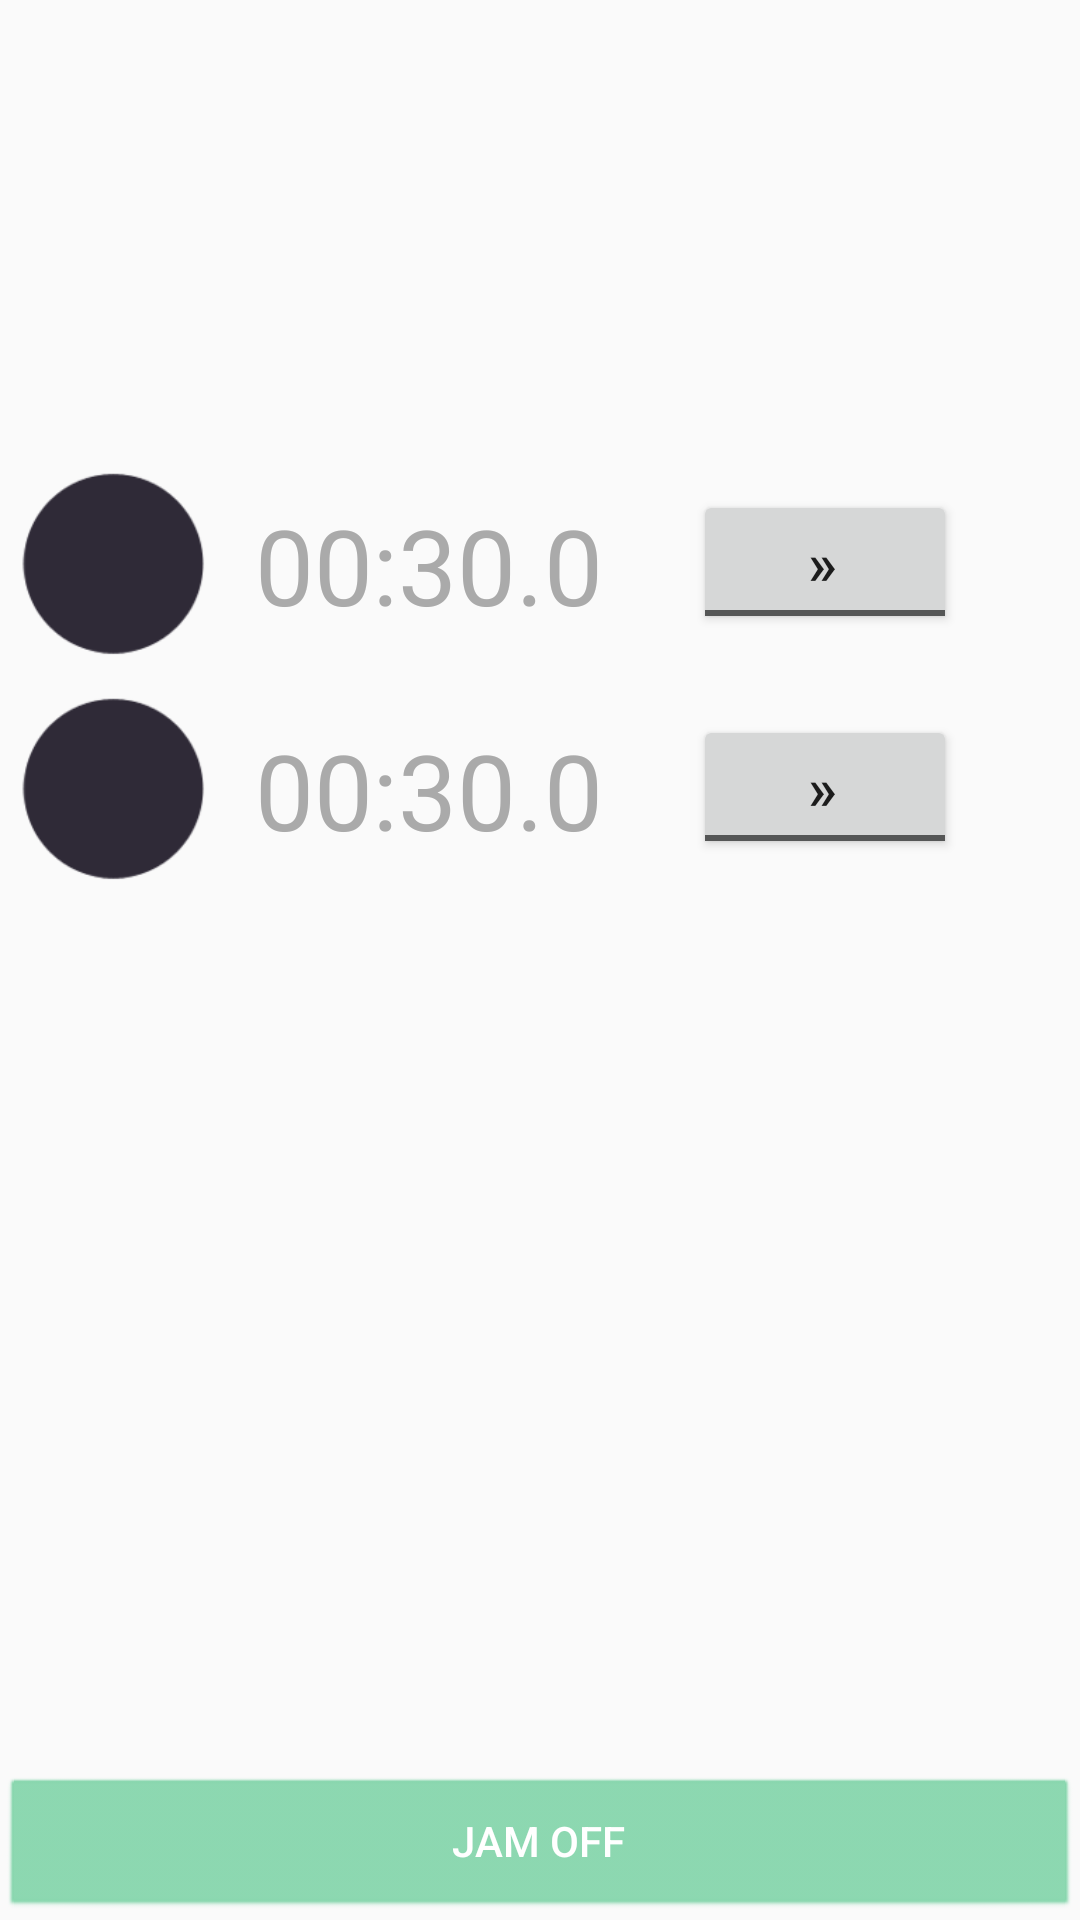

Android layout source for this screen:
<!-- AndroidManifest.xml: application theme AppTheme -->
<!-- res/layout/box2blocker_layout.xml -->
<?xml version="1.0" encoding="utf-8"?>
<LinearLayout xmlns:android="http://schemas.android.com/apk/res/android"
    android:orientation="vertical" android:layout_width="match_parent"
    android:layout_height="match_parent">

    <LinearLayout
        android:layout_width="match_parent"
        android:layout_height="wrap_content"
        android:orientation="horizontal"
        android:paddingTop="150dp">

        <ImageView
            android:layout_width="75dp"
            android:layout_height="75dp"
            android:id="@+id/blocker"
            android:src="@drawable/blocker"/>

        <TextView
            android:layout_width="wrap_content"
            android:layout_height="match_parent"
            android:text="@string/reset_penaltylabel"
            android:id="@+id/timer1"
            android:textSize="35dp"
            android:paddingLeft="10dp"
            android:paddingRight="30dp"
            android:paddingTop="15dp"
            android:textColor="@android:color/darker_gray"/>

        <ToggleButton
            android:layout_width="wrap_content"
            android:layout_height="wrap_content"
            android:text="PenaltyToggle1"
            android:id="@+id/penaltyToggle1"
            android:paddingLeft="10dp"
            android:textOff="»"
            android:textOn="-"
            android:layout_gravity="center_vertical"
            android:textSize="20dp"/>
    </LinearLayout>

    <LinearLayout
        android:layout_width="match_parent"
        android:layout_height="wrap_content"
        android:orientation="horizontal">

        <ImageView
            android:layout_width="75dp"
            android:layout_height="75dp"
            android:id="@+id/blocker2"
            android:src="@drawable/blocker"/>

        <TextView
            android:layout_width="wrap_content"
            android:layout_height="match_parent"
            android:text="@string/reset_penaltylabel"
            android:id="@+id/timer2"
            android:textSize="35dp"
            android:paddingLeft="10dp"
            android:paddingRight="30dp"
            android:paddingTop="15dp"
            android:textColor="@android:color/darker_gray"/>

        <ToggleButton
            android:layout_width="wrap_content"
            android:layout_height="wrap_content"
            android:text="PenaltyToggle2"
            android:id="@+id/penaltyToggle2"
            android:paddingLeft="10dp"
            android:textOff="»"
            android:textOn="-"
            android:layout_gravity="center_vertical"
            android:textSize="20dp"/>
    </LinearLayout>

    <RelativeLayout
        android:layout_width="match_parent"
        android:layout_height="match_parent">

        <ToggleButton
            android:layout_width="match_parent"
            android:layout_height="wrap_content"
            android:text="PenaltyToggle7"
            android:textOff="JAM OFF"
            android:textOn="JAM ON"
            android:id="@+id/penaltyToggle7"
            android:background="@android:drawable/btn_default"
            android:checked="false"
            android:layout_alignParentBottom="true"
            android:layout_alignParentStart="true"
            android:backgroundTint="@color/colorSecondary"
            android:textColor="@android:color/white"/>
    </RelativeLayout>
</LinearLayout>
<!-- resources referenced by this layout -->
<resources>
  <color name="colorSecondary">#87d6ad</color>
  <!-- drawable blocker: png bitmap (drawable, 5241 bytes) -->
  <string name="reset_penaltylabel">00:30.0</string>
  <style name="AppTheme" parent="Theme.AppCompat.Light.DarkActionBar">
          
          <item name="colorPrimary">@color/colorPrimary</item>
          <item name="colorPrimaryDark">@color/colorPrimaryDark</item>
          <item name="colorAccent">@color/colorAccent</item>
      </style>
  <color name="colorPrimary">#ff98b1</color>
  <color name="colorPrimaryDark">#56b394</color>
  <color name="colorAccent">#5c5c5c</color>
</resources>
